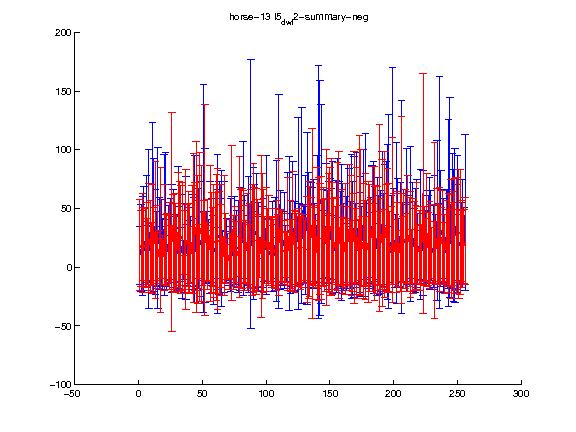

The file beside this chart, header and first rows:
1.000000, 2.000000, 3.000000, 4.000000, 5.000000, 6.000000, 7.000000, 8.000000, 9.000000, 10.000000, 11.000000, 12.000000, 13.000000, 14.000000, 15.000000, 16.000000, 17.000000, 18.000000, 19.000000, 20.000000, 21.000000, 22.000000, 23.000000, 24.000000
19.24, 15.93, 20.65, 19.54, 16.33, 19.18, 13.48, 24.85, 18.68, 11.31, 24.27, 18.6, 31.49, 8.915, 17.09, 8.891, 23.2, 7.464, 5.951, 25.69, 14.86, 14.87, 16.38, 17.99
38.68, 32.3, 41.9, 30.9, 33.97, 35.94, 28.4, 46.12, 38.41, 26.88, 46.53, 32.29, 58.24, 20.4, 35.31, 22.38, 61.55, 16.91, 20.85, 45.15, 29.94, 30.76, 27.54, 37.01
